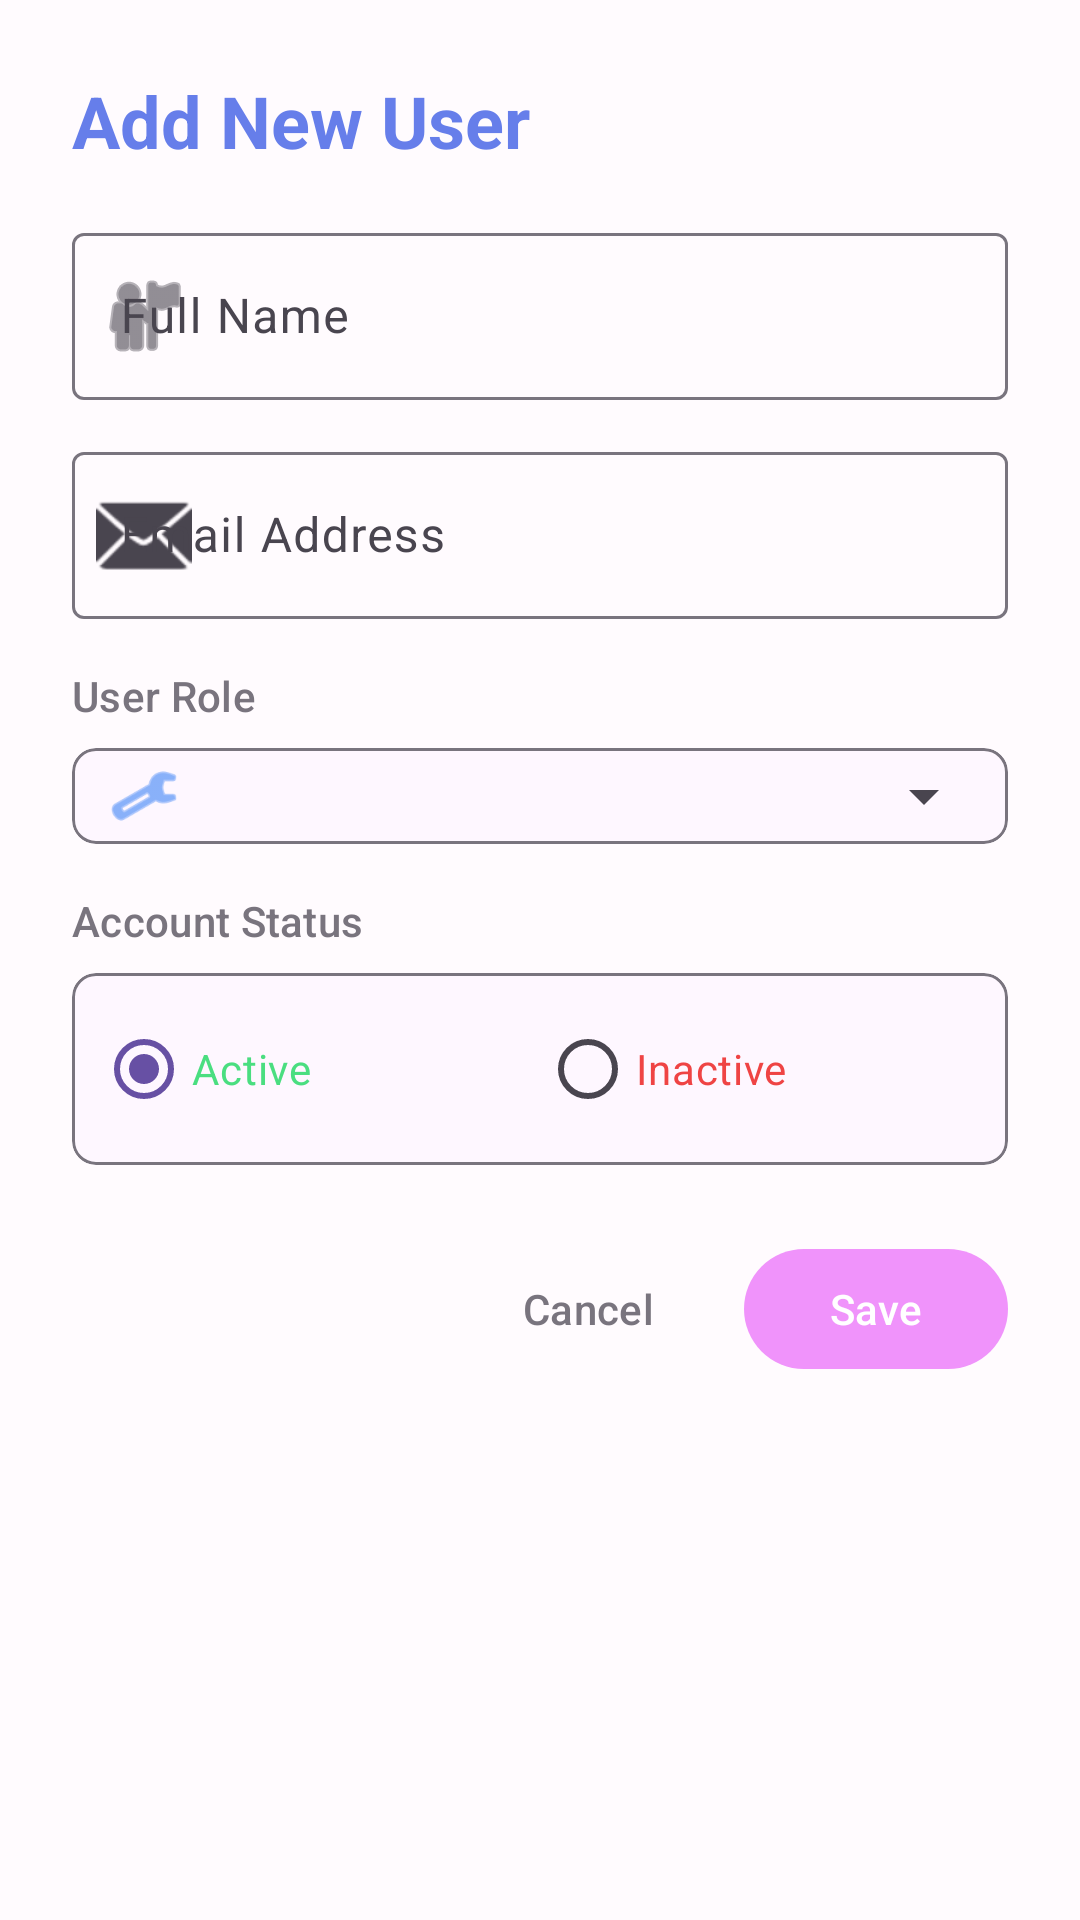

Layout XML and referenced resources for this Android screen:
<!-- AndroidManifest.xml: application theme Theme.MoodMuse -->
<!-- res/layout/dialog_user.xml -->
<?xml version="1.0" encoding="utf-8"?>
<LinearLayout xmlns:android="http://schemas.android.com/apk/res/android"
    xmlns:app="http://schemas.android.com/apk/res-auto"
    android:layout_width="match_parent"
    android:layout_height="wrap_content"
    android:orientation="vertical"
    android:padding="24dp"
    android:background="@color/md_theme_surface">

    
    <TextView
        android:id="@+id/tvDialogTitle"
        android:layout_width="match_parent"
        android:layout_height="wrap_content"
        android:text="Add New User"
        android:textAppearance="@style/TextAppearance.Material3.HeadlineSmall"
        android:textStyle="bold"
        android:textColor="@color/admin_gradient_start"
        android:layout_marginBottom="16dp" />

    
    <com.google.android.material.textfield.TextInputLayout
        android:layout_width="match_parent"
        android:layout_height="wrap_content"
        android:hint="Full Name"
        app:startIconDrawable="@android:drawable/ic_menu_myplaces"
        app:endIconMode="clear_text"
        style="@style/Widget.Material3.TextInputLayout.OutlinedBox">

        <com.google.android.material.textfield.TextInputEditText
            android:id="@+id/etName"
            android:layout_width="match_parent"
            android:layout_height="wrap_content"
            android:inputType="textPersonName"
            android:maxLines="1" />
    </com.google.android.material.textfield.TextInputLayout>

    
    <com.google.android.material.textfield.TextInputLayout
        android:layout_width="match_parent"
        android:layout_height="wrap_content"
        android:layout_marginTop="12dp"
        android:hint="Email Address"
        app:startIconDrawable="@android:drawable/ic_dialog_email"
        app:endIconMode="clear_text"
        style="@style/Widget.Material3.TextInputLayout.OutlinedBox">

        <com.google.android.material.textfield.TextInputEditText
            android:id="@+id/etEmail"
            android:layout_width="match_parent"
            android:layout_height="wrap_content"
            android:inputType="textEmailAddress"
            android:maxLines="1" />
    </com.google.android.material.textfield.TextInputLayout>

    
    <TextView
        android:layout_width="wrap_content"
        android:layout_height="wrap_content"
        android:text="User Role"
        android:textAppearance="@style/TextAppearance.Material3.LabelLarge"
        android:textColor="@color/md_theme_outline"
        android:layout_marginTop="16dp"
        android:layout_marginBottom="8dp" />

    <com.google.android.material.card.MaterialCardView
        android:layout_width="match_parent"
        android:layout_height="wrap_content"
        app:cardCornerRadius="8dp"
        app:cardElevation="0dp"
        app:strokeWidth="1dp"
        app:strokeColor="@color/md_theme_outline">

        <LinearLayout
            android:layout_width="match_parent"
            android:layout_height="wrap_content"
            android:orientation="horizontal"
            android:padding="4dp">

            <ImageView
                android:layout_width="24dp"
                android:layout_height="24dp"
                android:src="@android:drawable/ic_menu_preferences"
                android:layout_gravity="center_vertical"
                android:layout_marginStart="8dp"
                android:tint="@color/admin_info" />

            <Spinner
                android:id="@+id/spinnerRole"
                android:layout_width="0dp"
                android:layout_height="wrap_content"
                android:layout_weight="1"
                android:padding="12dp" />
        </LinearLayout>
    </com.google.android.material.card.MaterialCardView>

    
    <TextView
        android:layout_width="wrap_content"
        android:layout_height="wrap_content"
        android:text="Account Status"
        android:textAppearance="@style/TextAppearance.Material3.LabelLarge"
        android:textColor="@color/md_theme_outline"
        android:layout_marginTop="16dp"
        android:layout_marginBottom="8dp" />

    <com.google.android.material.card.MaterialCardView
        android:layout_width="match_parent"
        android:layout_height="wrap_content"
        app:cardCornerRadius="8dp"
        app:cardElevation="0dp"
        app:strokeWidth="1dp"
        app:strokeColor="@color/md_theme_outline">

        <RadioGroup
            android:id="@+id/rgStatus"
            android:layout_width="match_parent"
            android:layout_height="wrap_content"
            android:orientation="horizontal"
            android:padding="8dp">

            <RadioButton
                android:id="@+id/rbActive"
                android:layout_width="0dp"
                android:layout_height="wrap_content"
                android:layout_weight="1"
                android:text="Active"
                android:textColor="@color/admin_success"
                android:checked="true" />

            <RadioButton
                android:id="@+id/rbInactive"
                android:layout_width="0dp"
                android:layout_height="wrap_content"
                android:layout_weight="1"
                android:text="Inactive"
                android:textColor="@color/admin_error" />
        </RadioGroup>
    </com.google.android.material.card.MaterialCardView>

    
    <LinearLayout
        android:layout_width="match_parent"
        android:layout_height="wrap_content"
        android:orientation="horizontal"
        android:gravity="end"
        android:layout_marginTop="24dp">

        <com.google.android.material.button.MaterialButton
            android:id="@+id/btnCancel"
            style="@style/Widget.Material3.Button.TextButton"
            android:layout_width="wrap_content"
            android:layout_height="wrap_content"
            android:text="Cancel"
            android:textColor="@color/md_theme_outline"
            android:layout_marginEnd="8dp" />

        <com.google.android.material.button.MaterialButton
            android:id="@+id/btnSave"
            android:layout_width="wrap_content"
            android:layout_height="wrap_content"
            android:text="Save"
            app:backgroundTint="@color/admin_accent" />
    </LinearLayout>

</LinearLayout>
<!-- resources referenced by this layout -->
<resources>
  <color name="admin_accent">#f093fb</color>
  <color name="admin_error">#ef4444</color>
  <color name="admin_gradient_start">#667eea</color>
  <color name="admin_info">#3b82f6</color>
  <color name="admin_success">#4ade80</color>
  <color name="md_theme_outline">#79747E</color>
  <color name="md_theme_surface">#FFFBFE</color>
  <style name="Theme.MoodMuse" parent="Base.Theme.MoodMuse" />
  <style name="Base.Theme.MoodMuse" parent="Theme.Material3.DayNight.NoActionBar">
          <item name="colorPrimary">@color/md_theme_primary</item>
          <item name="colorOnPrimary">@color/md_theme_onPrimary</item>
          <item name="colorPrimaryContainer">@color/md_theme_primaryContainer</item>
          <item name="colorOnPrimaryContainer">@color/md_theme_onPrimaryContainer</item>
  
          <item name="colorSecondary">@color/md_theme_secondary</item>
          <item name="colorOnSecondary">@color/md_theme_onSecondary</item>
          <item name="colorSecondaryContainer">@color/md_theme_secondaryContainer</item>
          <item name="colorOnSecondaryContainer">@color/md_theme_onSecondaryContainer</item>
  
          <item name="colorTertiary">@color/md_theme_tertiary</item>
          <item name="colorOnTertiary">@color/md_theme_onTertiary</item>
          <item name="colorTertiaryContainer">@color/md_theme_tertiaryContainer</item>
          <item name="colorOnTertiaryContainer">@color/md_theme_onTertiaryContainer</item>
  
          <item name="colorError">@color/md_theme_error</item>
          <item name="colorOnError">@color/md_theme_onError</item>
          <item name="colorErrorContainer">@color/md_theme_errorContainer</item>
          <item name="colorOnErrorContainer">@color/md_theme_onErrorContainer</item>
  
          <item name="android:statusBarColor" tools:targetApi="l">@color/md_theme_primary</item>
      </style>
  <color name="md_theme_primary">#6750A4</color>
  <color name="md_theme_onPrimary">#FFFFFF</color>
  <color name="md_theme_primaryContainer">#EADDFF</color>
  <color name="md_theme_onPrimaryContainer">#21005D</color>
  <color name="md_theme_secondary">#625B71</color>
  <color name="md_theme_onSecondary">#FFFFFF</color>
  <color name="md_theme_secondaryContainer">#E8DEF8</color>
  <color name="md_theme_onSecondaryContainer">#1D192B</color>
  <color name="md_theme_tertiary">#7D5260</color>
  <color name="md_theme_onTertiary">#FFFFFF</color>
  <color name="md_theme_tertiaryContainer">#FFD8E4</color>
  <color name="md_theme_onTertiaryContainer">#31111D</color>
  <color name="md_theme_error">#B3261E</color>
  <color name="md_theme_onError">#FFFFFF</color>
  <color name="md_theme_errorContainer">#F9DEDC</color>
  <color name="md_theme_onErrorContainer">#410E0B</color>
</resources>
